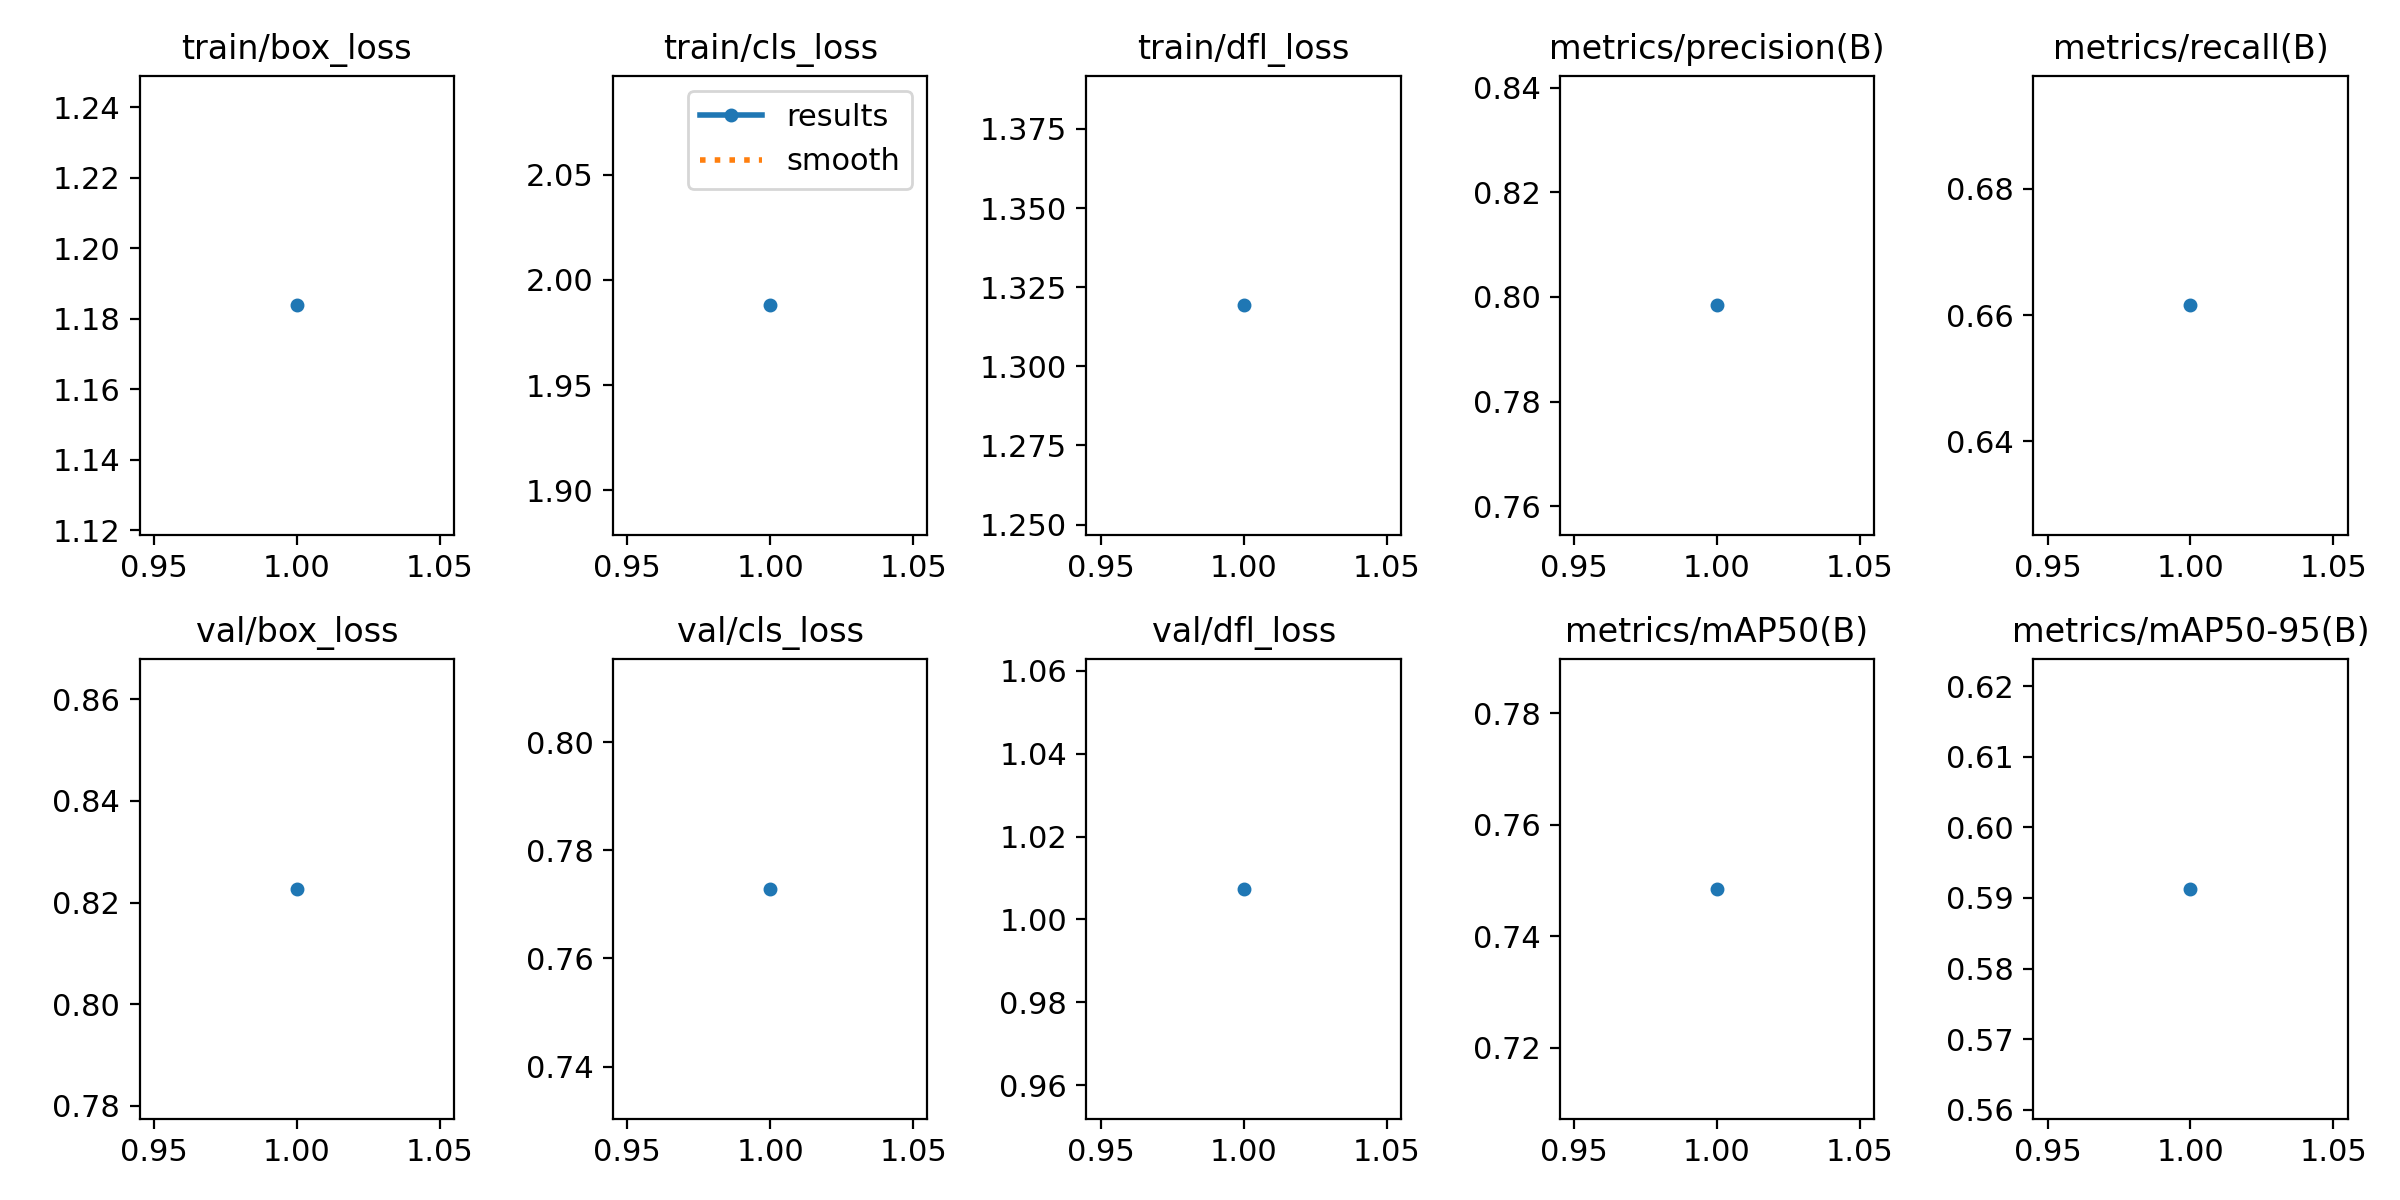

The file beside this chart, header and first rows:
epoch, time, train/box_loss, train/cls_loss, train/dfl_loss, metrics/precision(B), metrics/recall(B), metrics/mAP50(B), metrics/mAP50-95(B), val/box_loss, val/cls_loss, val/dfl_loss, lr/pg0, lr/pg1, lr/pg2
1, 21.46, 1.184, 1.988, 1.319, 0.7984, 0.6616, 0.7485, 0.5913, 0.8227, 0.7729, 1.007, 3.93568e-05, 3.93568e-05, 3.93568e-05
